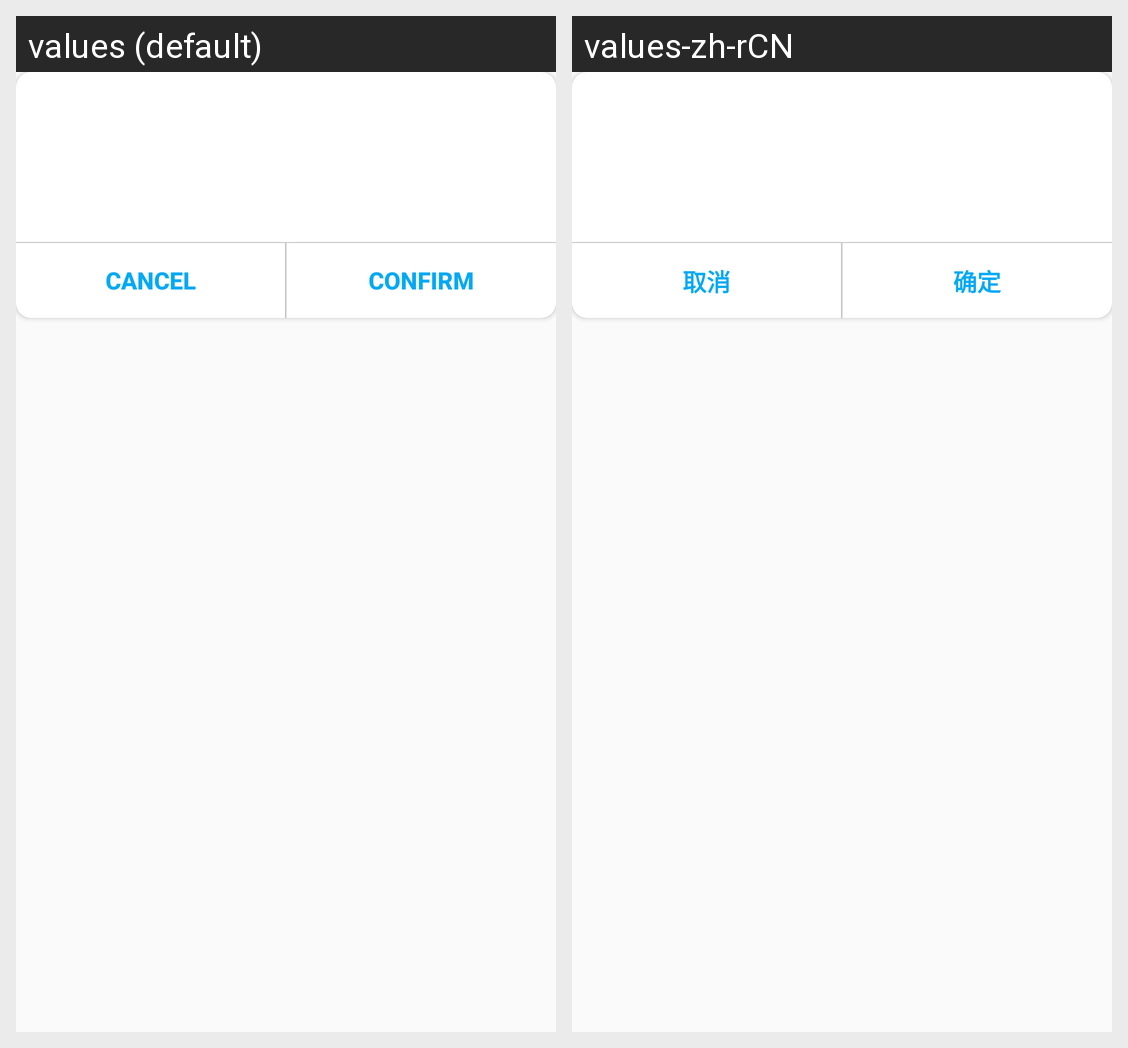

Here is an Android app screen in its default locale and in the app's own translations. Write out the translated-string differences for the strings that appear on this screen.
Android screen res/layout/view_dialog_input.xml rendered under 2 locales, left to right: values (default), values-zh-rCN. Device: Nexus 5 (rendered at 1080×1920; each locale shown at half size, 540×960, under a caption strip naming it); theme AppTheme.
Strings drawn on this screen, with the default value and each locale's value (text and hints the layout hard-codes, and strings that could not be matched under every locale, appear in the picture but are not listed):

cancel
  values: cancel
  values-zh-rCN: 取消

confirm
  values: confirm
  values-zh-rCN: 确定
